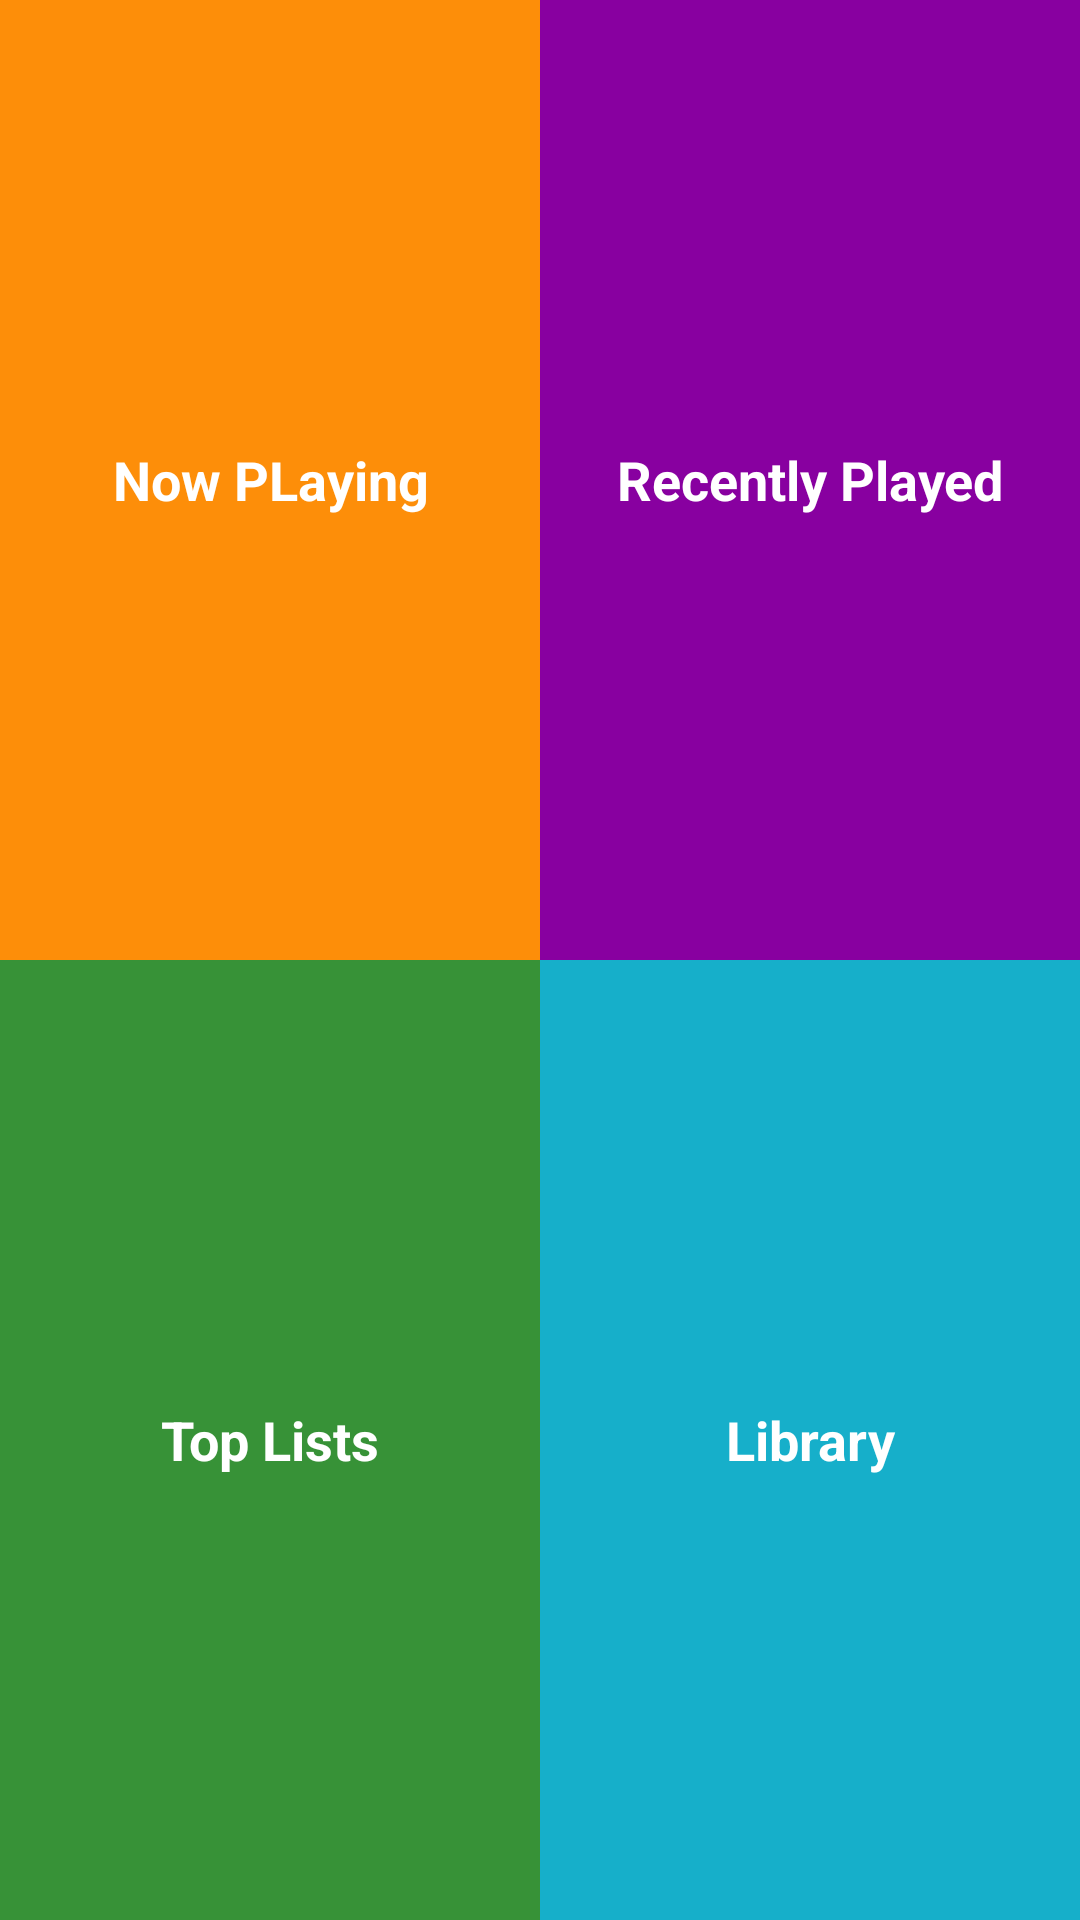

Reconstruct the res/layout file that produces this screen, plus the resources it refers to.
<!-- AndroidManifest.xml: application theme AppTheme -->
<!-- res/layout/activity_main.xml -->
<?xml version="1.0" encoding="utf-8"?>
<LinearLayout xmlns:android="http://schemas.android.com/apk/res/android"
    xmlns:tools="http://schemas.android.com/tools"
    android:layout_width="match_parent"
    android:layout_height="match_parent"
    android:orientation="vertical"
    tools:context="com.example.musicapplication.MainActivity">

    <LinearLayout
        android:layout_width="match_parent"
        android:layout_height="wrap_content"
        android:layout_weight="1"
        android:orientation="horizontal">

        <TextView
            android:id="@+id/now_playing"
            style="@style/CategoryStyle"
            android:background="@color/category_numbers"
            android:gravity="center"
            android:text="@string/category_now_playing" />

        <TextView
            android:id="@+id/recently_played"
            style="@style/CategoryStyle"
            android:background="@color/category_colors"
            android:gravity="center"
            android:text="@string/category_recent" />
    </LinearLayout>

    <LinearLayout
        android:layout_width="match_parent"
        android:layout_height="wrap_content"
        android:layout_weight="1"
        android:orientation="horizontal">

        <TextView
            android:id="@+id/top_lists"
            style="@style/CategoryStyle"
            android:background="@color/category_family"
            android:gravity="center"
            android:text="@string/category_top_lists" />


        <TextView
            android:id="@+id/discover"
            style="@style/CategoryStyle"
            android:background="@color/category_phrases"
            android:gravity="center"
            android:text="@string/category_library" />
    </LinearLayout>
</LinearLayout>
<!-- resources referenced by this layout -->
<resources>
  <color name="category_colors">#8800A0</color>
  <color name="category_family">#379237</color>
  <color name="category_numbers">#FD8E09</color>
  <color name="category_phrases">#16AFCA</color>
  <string name="category_library">Library</string>
  <string name="category_now_playing">Now PLaying</string>
  <string name="category_recent">Recently Played</string>
  <string name="category_top_lists">Top Lists</string>
  <style name="CategoryStyle">
          <item name="android:layout_width">match_parent</item>
          <item name="android:layout_height">match_parent</item>
          <item name="android:layout_weight">1</item>
          <item name="android:padding">16dp</item>
          <item name="android:textColor">@android:color/white</item>
          <item name="android:textStyle">bold</item>
          <item name="android:textAppearance">?android:textAppearanceMedium</item>
      </style>
  <style name="AppTheme" parent="Theme.AppCompat.Light.DarkActionBar">
          
          <item name="colorPrimary">@color/colorPrimary</item>
          <item name="colorPrimaryDark">@color/colorPrimaryDark</item>
          <item name="colorAccent">@color/colorAccent</item>
      </style>
  <color name="colorPrimary">#3F51B5</color>
  <color name="colorPrimaryDark">#303F9F</color>
  <color name="colorAccent">#FF4081</color>
</resources>
